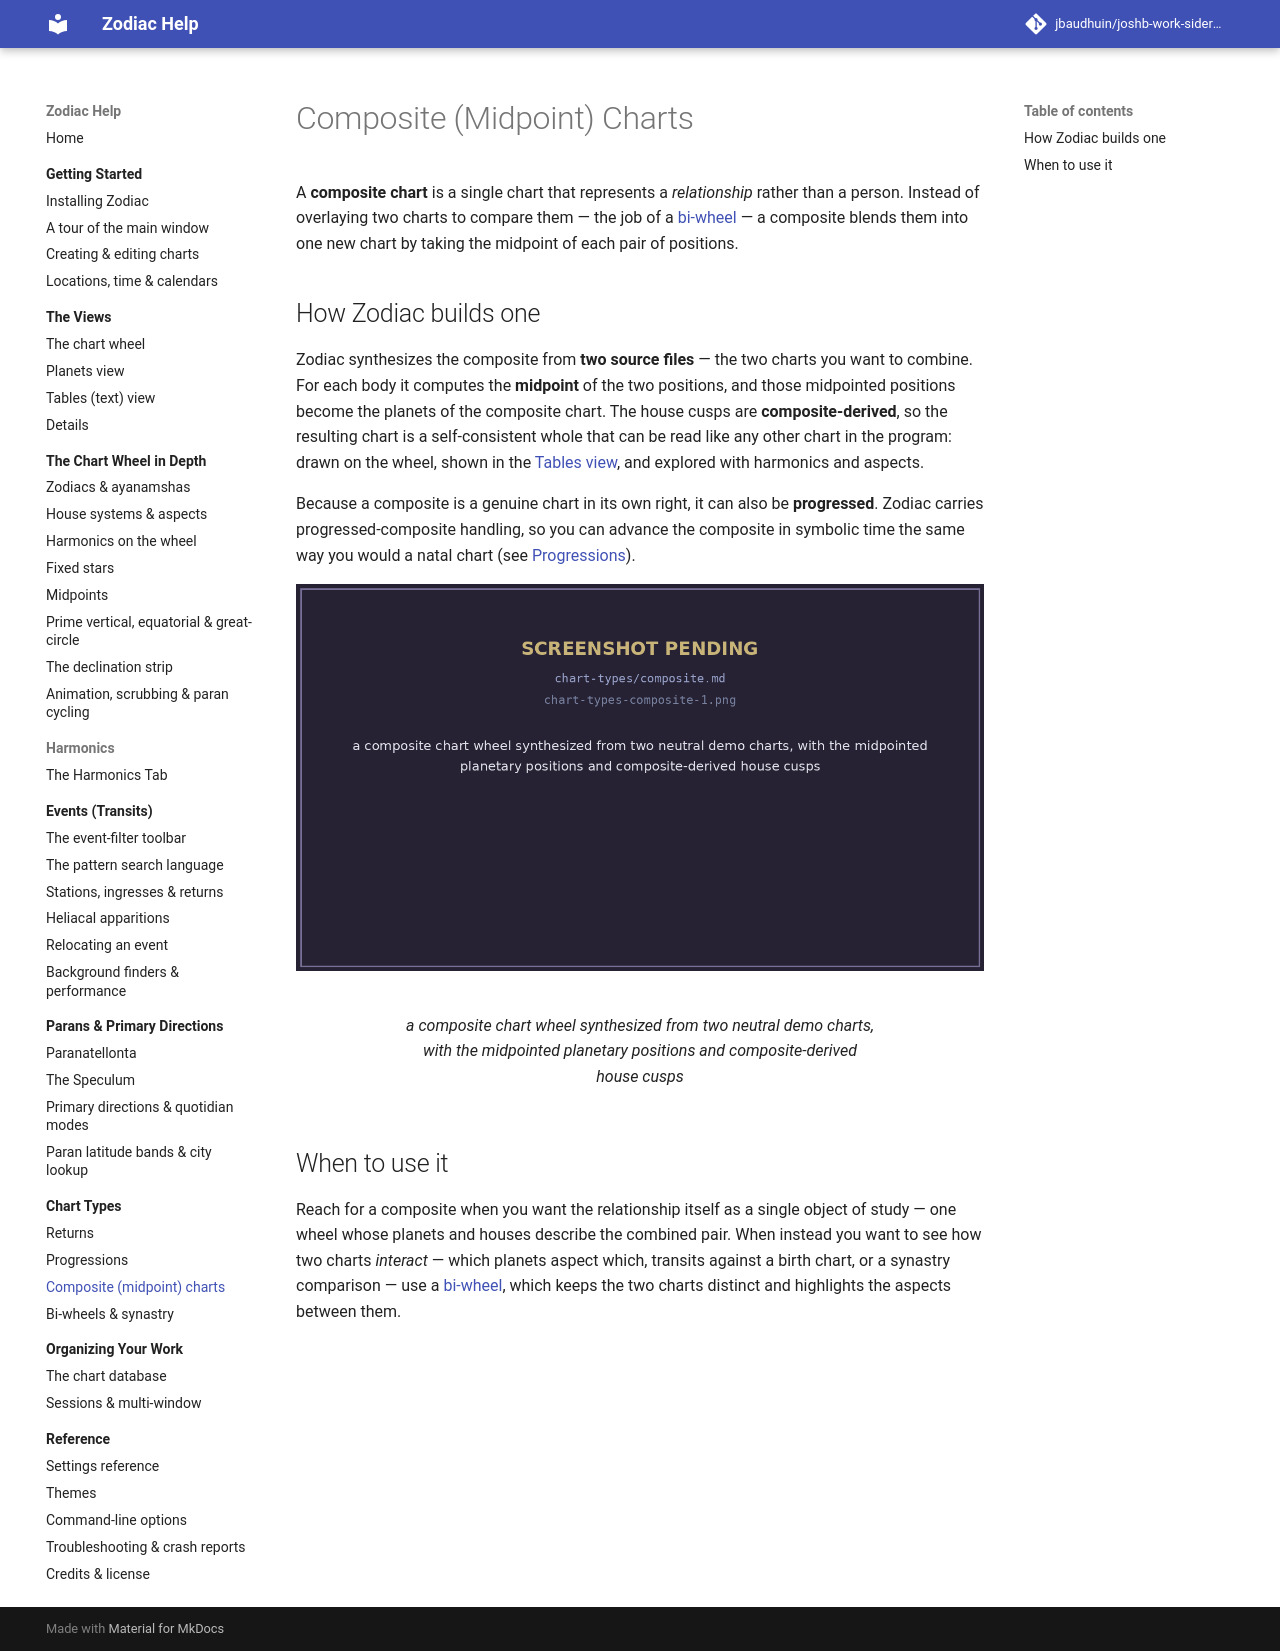

repository: jbaudhuin/joshb-work-sidereal · page: chart-types/composite.html · generator: mkdocs

# Composite (Midpoint) Charts

A **composite chart** is a single chart that represents a *relationship* rather than a
person. Instead of overlaying two charts to compare them — the job of a
[bi-wheel](biwheels.md) — a composite blends them into one new chart by taking the
midpoint of each pair of positions.

## How Zodiac builds one

Zodiac synthesizes the composite from **two source files** — the two charts you want to
combine. For each body it computes the **midpoint** of the two positions, and those
midpointed positions become the planets of the composite chart. The house cusps are
**composite-derived**, so the resulting chart is a self-consistent whole that can be
read like any other chart in the program: drawn on the wheel, shown in the
[Tables view](../views/tables.md), and explored with harmonics and aspects.

Because a composite is a genuine chart in its own right, it can also be **progressed**.
Zodiac carries progressed-composite handling, so you can advance the composite in
symbolic time the same way you would a natal chart (see
[Progressions](progressions.md)).

<figure markdown="span">
  ![a composite chart wheel synthesized from two neutral demo charts, with the midpointed planetary positions and composite-derived house cusps](../assets/img/chart-types-composite-1.png){ loading=lazy }
  <figcaption>a composite chart wheel synthesized from two neutral demo charts, with the midpointed planetary positions and composite-derived house cusps</figcaption>
</figure>

## When to use it

Reach for a composite when you want the relationship itself as a single object of
study — one wheel whose planets and houses describe the combined pair. When instead you
want to see how two charts *interact* — which planets aspect which, transits against a
birth chart, or a synastry comparison — use a [bi-wheel](biwheels.md), which keeps the
two charts distinct and highlights the aspects between them.
